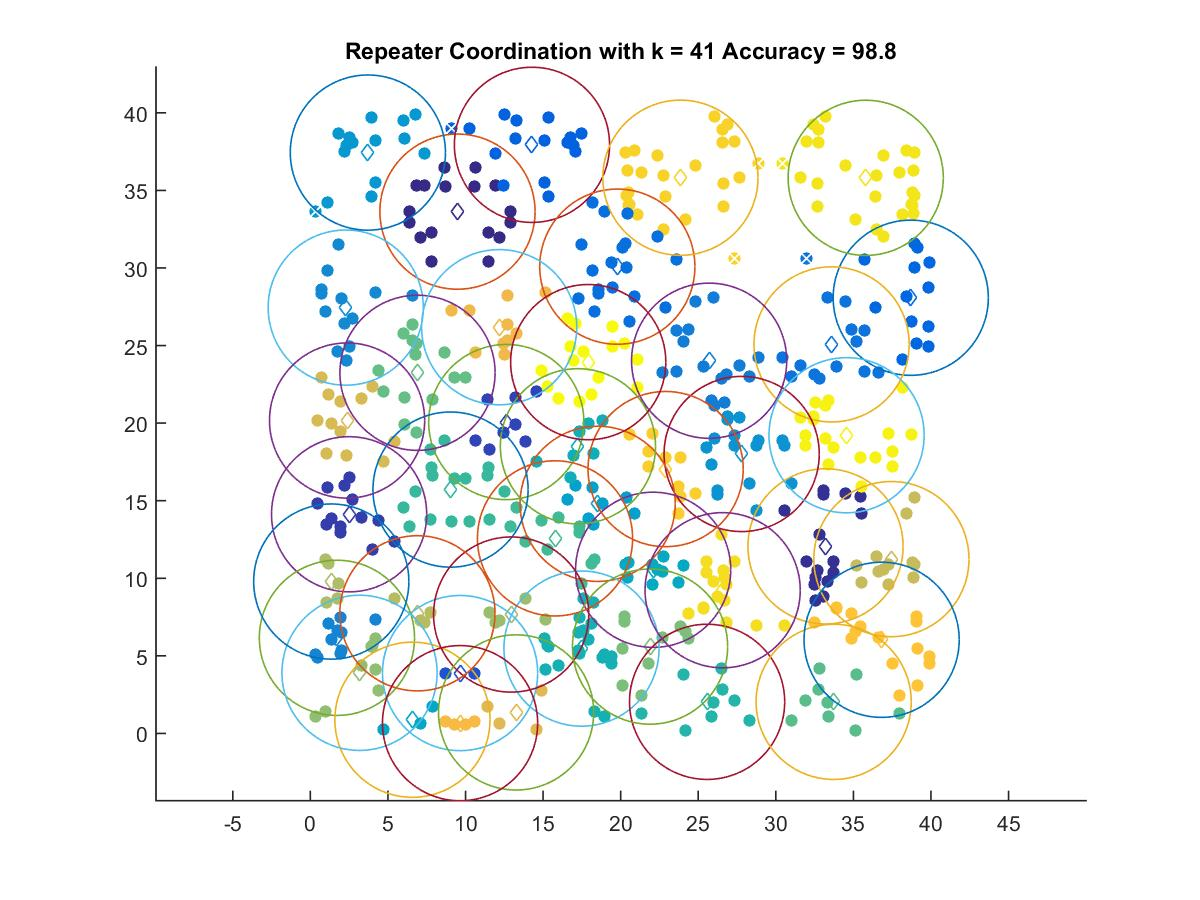

Source data for this figure (header and first rows):
9.4826, 33.63
33.2, 12.06
2.497, 14.12
12.63, 20.07
9.649, 3.892
14.28, 37.94
38.7, 28.08
19.78, 30.08
33.59, 25.07
25.7, 24.02
1.713, 6.162
2.281, 27.45
27.8, 18.01
3.707, 37.44
18.52, 14.8
6.58, 0.8827
22.09, 10.55
17.25, 18.51
17.48, 5.468
25.57, 2.037
9.035, 15.72
15.77, 12.57
33.73, 2.037
6.906, 23.24
21.89, 5.597
3.17, 3.907
12.94, 7.663
1.348, 9.789
6.901, 7.743
37.45, 11.24
2.367, 20.17
13.26, 1.354
12.17, 26.18
9.649, 0.662
36.82, 6.036
22.9, 17.04
23.85, 35.82
26.57, 9.23
35.79, 35.81
34.56, 19.22
17.91, 23.93
